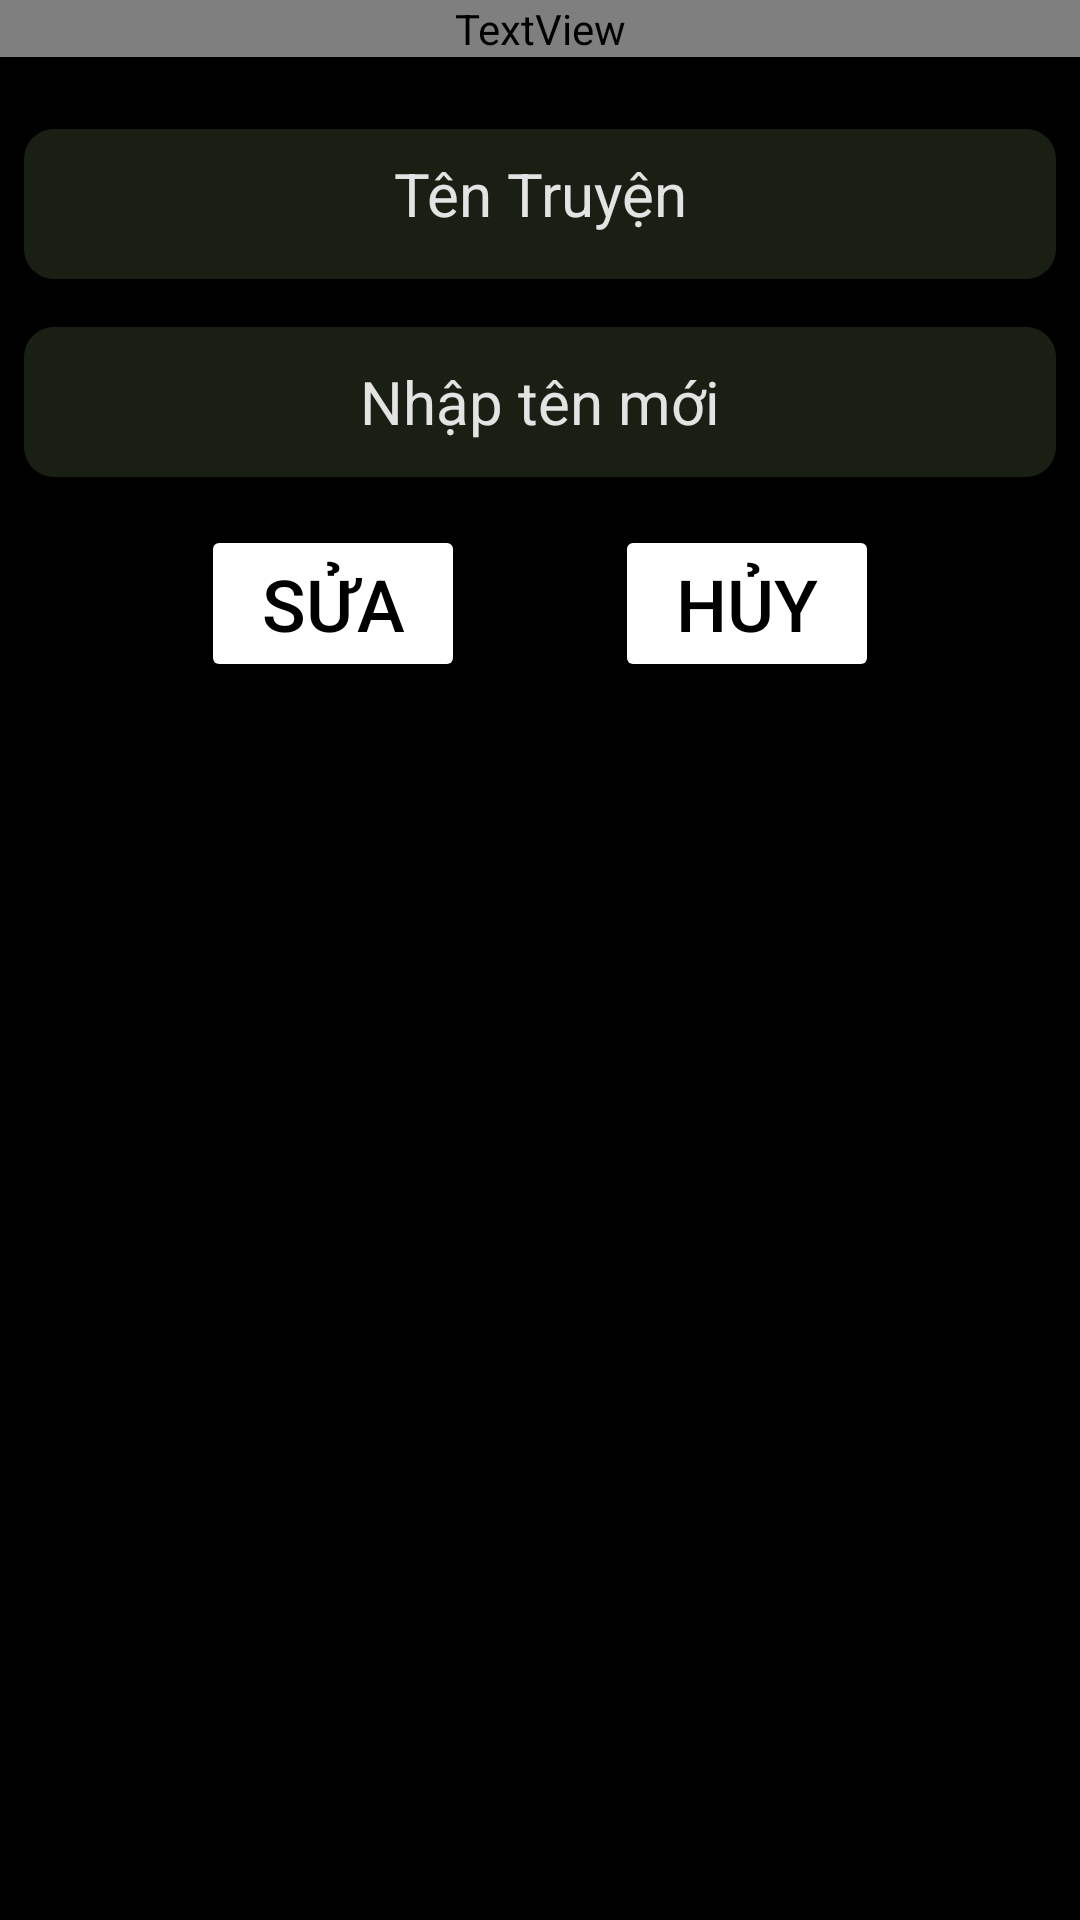

Here is an Android app screen rendered from its layout file. Give the layout XML and the strings, colors and styles it references.
<!-- AndroidManifest.xml: application theme Theme.DocTruyeniRead -->
<!-- res/layout/dialog_bottom_sheet_1.xml -->
<?xml version="1.0" encoding="utf-8"?>
<LinearLayout xmlns:android="http://schemas.android.com/apk/res/android"
    android:layout_width="match_parent"
    android:layout_height="wrap_content"
    android:background="@color/black"
    android:orientation="vertical">

    <TextView
        android:layout_width="match_parent"
        android:layout_height="wrap_content"
        android:text="Sửa Tên Truyện"
        android:textAlignment="center"
        android:textColor="@color/yellow"
        android:textSize="32sp"
        android:layout_marginBottom="16dp"/>

    <TextView
        android:id="@+id/tvEditStoryTitle"
        android:layout_width="match_parent"
        android:layout_height="50dp"
        android:layout_margin="8dp"
        android:background="@drawable/round_canhan"
        android:padding="8dp"
        android:text="Tên Truyện"
        android:textAlignment="center"
        android:textColor="@color/content_white"
        android:textSize="20sp" />

    <EditText
        android:id="@+id/etEditStoryNewTitle"
        android:layout_width="match_parent"
        android:layout_height="50dp"
        android:layout_margin="8dp"
        android:background="@drawable/round_canhan"
        android:hint="Nhập tên mới"
        android:padding="8dp"
        android:textAlignment="center"
        android:textColor="@color/content_white"
        android:textColorHint="@color/content_white"
        android:textSize="20sp" />

    <LinearLayout
        android:id="@+id/layout_sign_up"
        android:layout_width="match_parent"
        android:layout_height="wrap_content"
        android:gravity="center"
        android:orientation="horizontal"
        android:padding="8dp">

        <Button
            android:id="@+id/btnEditStoryName"
            android:layout_width="wrap_content"
            android:layout_height="wrap_content"
            android:backgroundTint="@color/yellow"
            android:text="Sửa"
            android:textColor="@color/black"
            android:textSize="24sp" />

        <Button
            android:id="@+id/btnHuyEditStoryName"
            android:layout_width="wrap_content"
            android:layout_height="wrap_content"
            android:layout_marginLeft="50dp"
            android:backgroundTint="@color/yellow"
            android:text="Hủy"
            android:textColor="@color/black"
            android:textSize="24sp" />
    </LinearLayout>
</LinearLayout>
<!-- resources referenced by this layout -->
<resources>
  <color name="black">#FF000000</color>
  <color name="content_white">#e3e3e3</color>
  <!-- drawable round_canhan (drawable) -->
  <?xml version="1.0" encoding="utf-8"?>
  <shape xmlns:android="http://schemas.android.com/apk/res/android">
      <corners android:radius="10dp"/>
      <gradient android:startColor="@color/dark_green" android:endColor="@color/dark_green"/>
  
  </shape>
  <style name="Theme.DocTruyeniRead" parent="Theme.MaterialComponents.DayNight.NoActionBar">
          
          <item name="colorPrimary">@color/purple_500</item>
          <item name="colorPrimaryVariant">@color/purple_700</item>
          <item name="colorOnPrimary">@color/white</item>
          
          <item name="colorSecondary">@color/teal_200</item>
          <item name="colorSecondaryVariant">@color/teal_700</item>
          <item name="colorOnSecondary">@color/black</item>
          
          <item name="android:statusBarColor" tools:targetApi="l">?attr/colorOnSecondary</item>
          
      </style>
  <color name="dark_green">#1a1f13</color>
  <color name="purple_500">#FF6200EE</color>
  <color name="purple_700">#FF3700B3</color>
  <color name="white">#FFFFFFFF</color>
  <color name="teal_200">#FF03DAC5</color>
  <color name="teal_700">#FF018786</color>
</resources>
